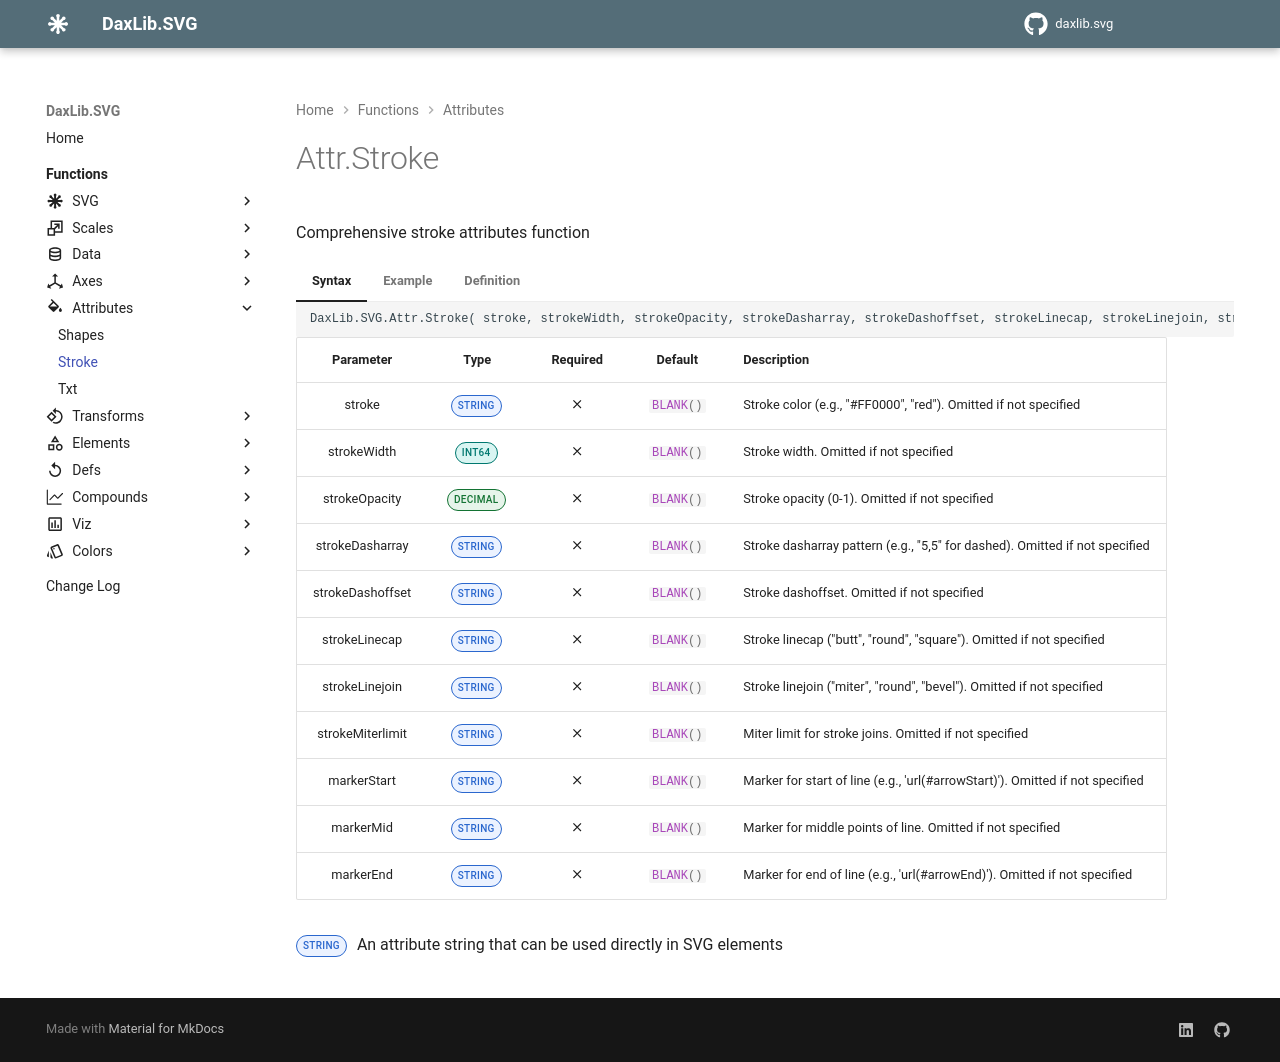

repository: EvaluationContext/daxlib.svg · page: attributes/Attr.Stroke/index.html · generator: mkdocs

# Attr.Stroke

Comprehensive stroke attributes function

=== "Syntax"

    ```dax
    DaxLib.SVG.Attr.Stroke( stroke, strokeWidth, strokeOpacity, strokeDasharray, strokeDashoffset, strokeLinecap, strokeLinejoin, strokeMiterlimit, markerStart, markerMid, markerEnd )
    ```

    | Parameter | Type | Required | Default | Description |
    |:---:|:---:|:---:|:---:|---|
    | stroke | <span class="type-label string">STRING</span> | :material-close: | `#!dax BLANK()` | Stroke color (e.g., "#FF0000", "red"). Omitted if not specified |
    | strokeWidth | <span class="type-label int64">INT64</span> | :material-close: | `#!dax BLANK()` | Stroke width. Omitted if not specified |
    | strokeOpacity | <span class="type-label number">DECIMAL</span> | :material-close: | `#!dax BLANK()` | Stroke opacity (0-1). Omitted if not specified |
    | strokeDasharray | <span class="type-label string">STRING</span> | :material-close: | `#!dax BLANK()` | Stroke dasharray pattern (e.g., "5,5" for dashed). Omitted if not specified |
    | strokeDashoffset | <span class="type-label string">STRING</span> | :material-close: | `#!dax BLANK()` | Stroke dashoffset. Omitted if not specified |
    | strokeLinecap | <span class="type-label string">STRING</span> | :material-close: | `#!dax BLANK()` | Stroke linecap ("butt", "round", "square"). Omitted if not specified |
    | strokeLinejoin | <span class="type-label string">STRING</span> | :material-close: | `#!dax BLANK()` | Stroke linejoin ("miter", "round", "bevel"). Omitted if not specified |
    | strokeMiterlimit | <span class="type-label string">STRING</span> | :material-close: | `#!dax BLANK()` | Miter limit for stroke joins. Omitted if not specified |
    | markerStart | <span class="type-label string">STRING</span> | :material-close: | `#!dax BLANK()` | Marker for start of line (e.g., 'url(#arrowStart)'). Omitted if not specified |
    | markerMid | <span class="type-label string">STRING</span> | :material-close: | `#!dax BLANK()` | Marker for middle points of line. Omitted if not specified |
    | markerEnd | <span class="type-label string">STRING</span> | :material-close: | `#!dax BLANK()` | Marker for end of line (e.g., 'url(#arrowEnd)'). Omitted if not specified |

    <span class="type-label string">STRING</span> An attribute string that can be used directly in SVG elements

=== "Example"

    ```dax
    DaxLib.SVG.Attr.Stroke("#0000FF", 2, 1, "5,5", "0", "round", "round", "", "", "", "url(#arrow)")
    // Returns "stroke='#0000FF' stroke-width='2' stroke-opacity='1' stroke-dasharray='5,5' stroke-dashoffset='0' stroke-linecap='round' stroke-linejoin='round' marker-end='url(#arrow)'"
    ```

=== "Definition"

    ```dax
    function 'DaxLib.SVG.Attr.Stroke' =
    		(
    			stroke: STRING = BLANK(),
    			strokeWidth: INT64 = BLANK(),
    			strokeOpacity: DOUBLE = BLANK(),
    			strokeDasharray: STRING = BLANK(),
    			strokeDashoffset: STRING = BLANK(),
    			strokeLinecap: STRING = BLANK(),
    			strokeLinejoin: STRING = BLANK(),
    			strokeMiterlimit: STRING = BLANK(),
    			markerStart: STRING = BLANK(),
    			markerMid: STRING = BLANK(),
    			markerEnd: STRING = BLANK()
    		) =>
    			VAR _Stroke =           IF(NOT ISBLANK(stroke),           "stroke='" & stroke & "' ")
    			VAR _StrokeWidth =      IF(NOT ISBLANK(strokeWidth),      "stroke-width='" & strokeWidth & "' ")
    			VAR _StrokeOpacity =    IF(NOT ISBLANK(strokeOpacity),    "stroke-opacity='" & strokeOpacity & "' ")
    			VAR _StrokeDasharray =  IF(NOT ISBLANK(strokeDasharray),  "stroke-dasharray='" & strokeDasharray & "' ")
    			VAR _StrokeDashoffset = IF(NOT ISBLANK(strokeDashoffset), "stroke-dashoffset='" & strokeDashoffset & "' ")
    			VAR _StrokeLinecap =    IF(NOT ISBLANK(strokeLinecap),    "stroke-linecap='" & strokeLinecap & "' ")
    			VAR _StrokeLinejoin =   IF(NOT ISBLANK(strokeLinejoin),   "stroke-linejoin='" & strokeLinejoin & "' ")
    			VAR _StrokeMiterlimit = IF(NOT ISBLANK(strokeMiterlimit), "stroke-miterlimit='" & strokeMiterlimit & "' ")
    			VAR _MarkerStart =      IF(NOT ISBLANK(markerStart),      "marker-start='" & markerStart & "' ")
    			VAR _MarkerMid =        IF(NOT ISBLANK(markerMid),        "marker-mid='" & markerMid & "' ")
    			VAR _MarkerEnd =        IF(NOT ISBLANK(markerEnd),        "marker-end='" & markerEnd & "' ")
    			
    			RETURN
    				_Stroke &
    				_StrokeWidth &
    				_StrokeOpacity &
    				_StrokeDasharray &
    				_StrokeDashoffset &
    				_StrokeLinecap &
    				_StrokeLinejoin &
    				_StrokeMiterlimit &
    				_MarkerStart &
    				_MarkerMid &
    				_MarkerEnd
    ```
